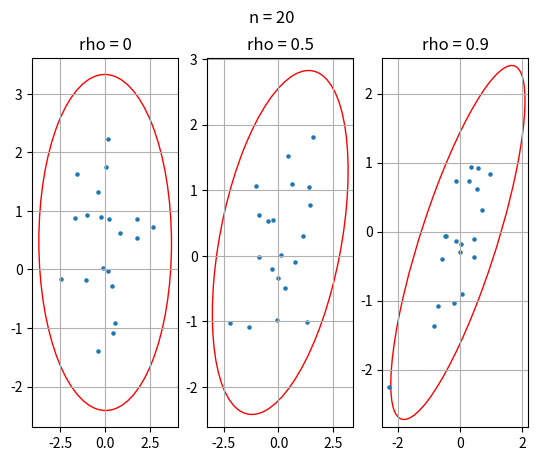
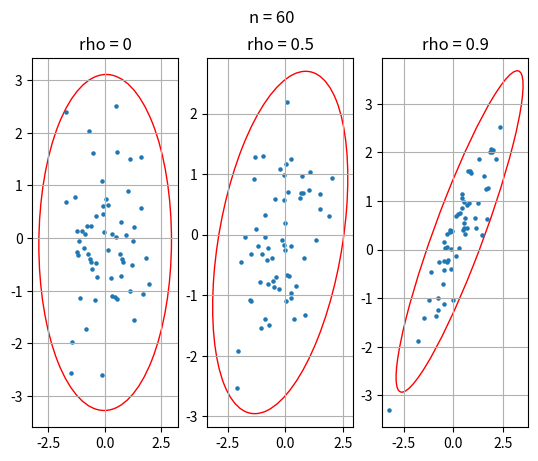
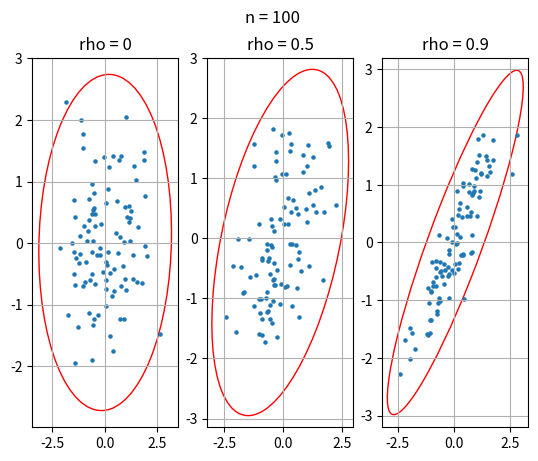

The matplotlib source for these figures, in order:
import scipy.stats as stats
import numpy as np
import matplotlib.pyplot as plt
import statistics
import matplotlib.transforms as transforms
from matplotlib.patches import Ellipse


sizes = [20, 60, 100]
rhos = [0, 0.5, 0.9]
repetitions = 1000


def normal(size, rho):
    return stats.multivariate_normal.rvs([0, 0], [[1.0, rho], [rho, 1.0]], size=size)


def mix_normal(size, rho):
    return 0.9 * stats.multivariate_normal.rvs([0, 0], [[1, 0.9], [0.9, 1]], size) +\
           0.1 * stats.multivariate_normal.rvs([0, 0], [[10, -0.9], [-0.9, 10]], size)


def quadrant_coeff(x, y):
    size = len(x)
    med_x = np.median(x)
    med_y = np.median(y)
    n = [0, 0, 0, 0]

    for i in range(size):
        if x[i] >= med_x and y[i] >= med_y:
            n[0] += 1
        elif x[i] < med_x and y[i] >= med_y:
            n[1] += 1
        elif x[i] < med_x and y[i] < med_y:
            n[2] += 1
        elif x[i] >= med_x and y[i] < med_y:
            n[3] += 1
    return (n[0] + n[2] - n[1] - n[3]) / size


def coeffs(distribution, size, rho):
    p, s, q = [], [], []
    for i in range(repetitions):
        sample = distribution(size, rho)
        x, y = sample[:, 0], sample[:, 1]
        p.append(stats.pearsonr(x, y)[0])
        s.append(stats.spearmanr(x, y)[0])
        q.append(quadrant_coeff(x, y))
    return p, s, q


def results(pearson, spearman, quadrant):
    e, e_2, d = [], [], []
    e.append([np.around(np.median(pearson), decimals=4), np.around(np.median(spearman), decimals=4),
             np.around(np.median(quadrant), decimals=4)])
    p = np.median([pearson[k] ** 2 for k in range(repetitions)])
    s = np.median([spearman[k] ** 2 for k in range(repetitions)])
    q = np.median([quadrant[k] ** 2 for k in range(repetitions)])
    e_2.append([np.around(p, decimals=4), np.around(s, decimals=4), np.around(q, decimals=4)])
    d.append([np.around(statistics.variance(pearson), decimals=4), np.around(statistics.variance(spearman), decimals=4),
             np.around(statistics.variance(quadrant), decimals=4)])

    print(e, e_2, d)


def build_ellipse(x, y, ax):
    cov = np.cov(x, y)
    pearson = cov[0, 1] / np.sqrt(cov[0, 0] * cov[1, 1])

    rad_x = np.sqrt(1 + pearson)
    rad_y = np.sqrt(1 - pearson)
    ellipse = Ellipse((0, 0), width=rad_x * 2, height=rad_y * 2, facecolor='none', edgecolor='red')

    scale_x = np.sqrt(cov[0, 0]) * 3
    mean_x = np.mean(x)

    scale_y = np.sqrt(cov[1, 1]) * 3
    mean_y = np.mean(y)

    transform = transforms.Affine2D().rotate_deg(45).scale(scale_x, scale_y).translate(mean_x, mean_y)
    ellipse.set_transform(transform + ax.transData)
    return ax.add_patch(ellipse)


def show_ellipse(size):
    fig, ax = plt.subplots(1, 3)
    titles = ["rho = 0", "rho = 0.5", "rho = 0.9"]

    for i in range(len(rhos)):
        sample = normal(size, rhos[i])
        x, y = sample[:, 0], sample[:, 1]
        build_ellipse(x, y, ax[i])
        ax[i].grid()
        ax[i].scatter(x, y, s=5)
        ax[i].set_title(titles[i])
    plt.suptitle("n = " + str(size))
    plt.show()


for size in sizes:
    for rho in rhos:
        pearson, spearman, quadrant = coeffs(normal, size, rho)
        results(pearson, spearman, quadrant)

    pearson, spearman, quadrant = coeffs(mix_normal, size, 0)
    results(pearson, spearman, quadrant)

    show_ellipse(size)